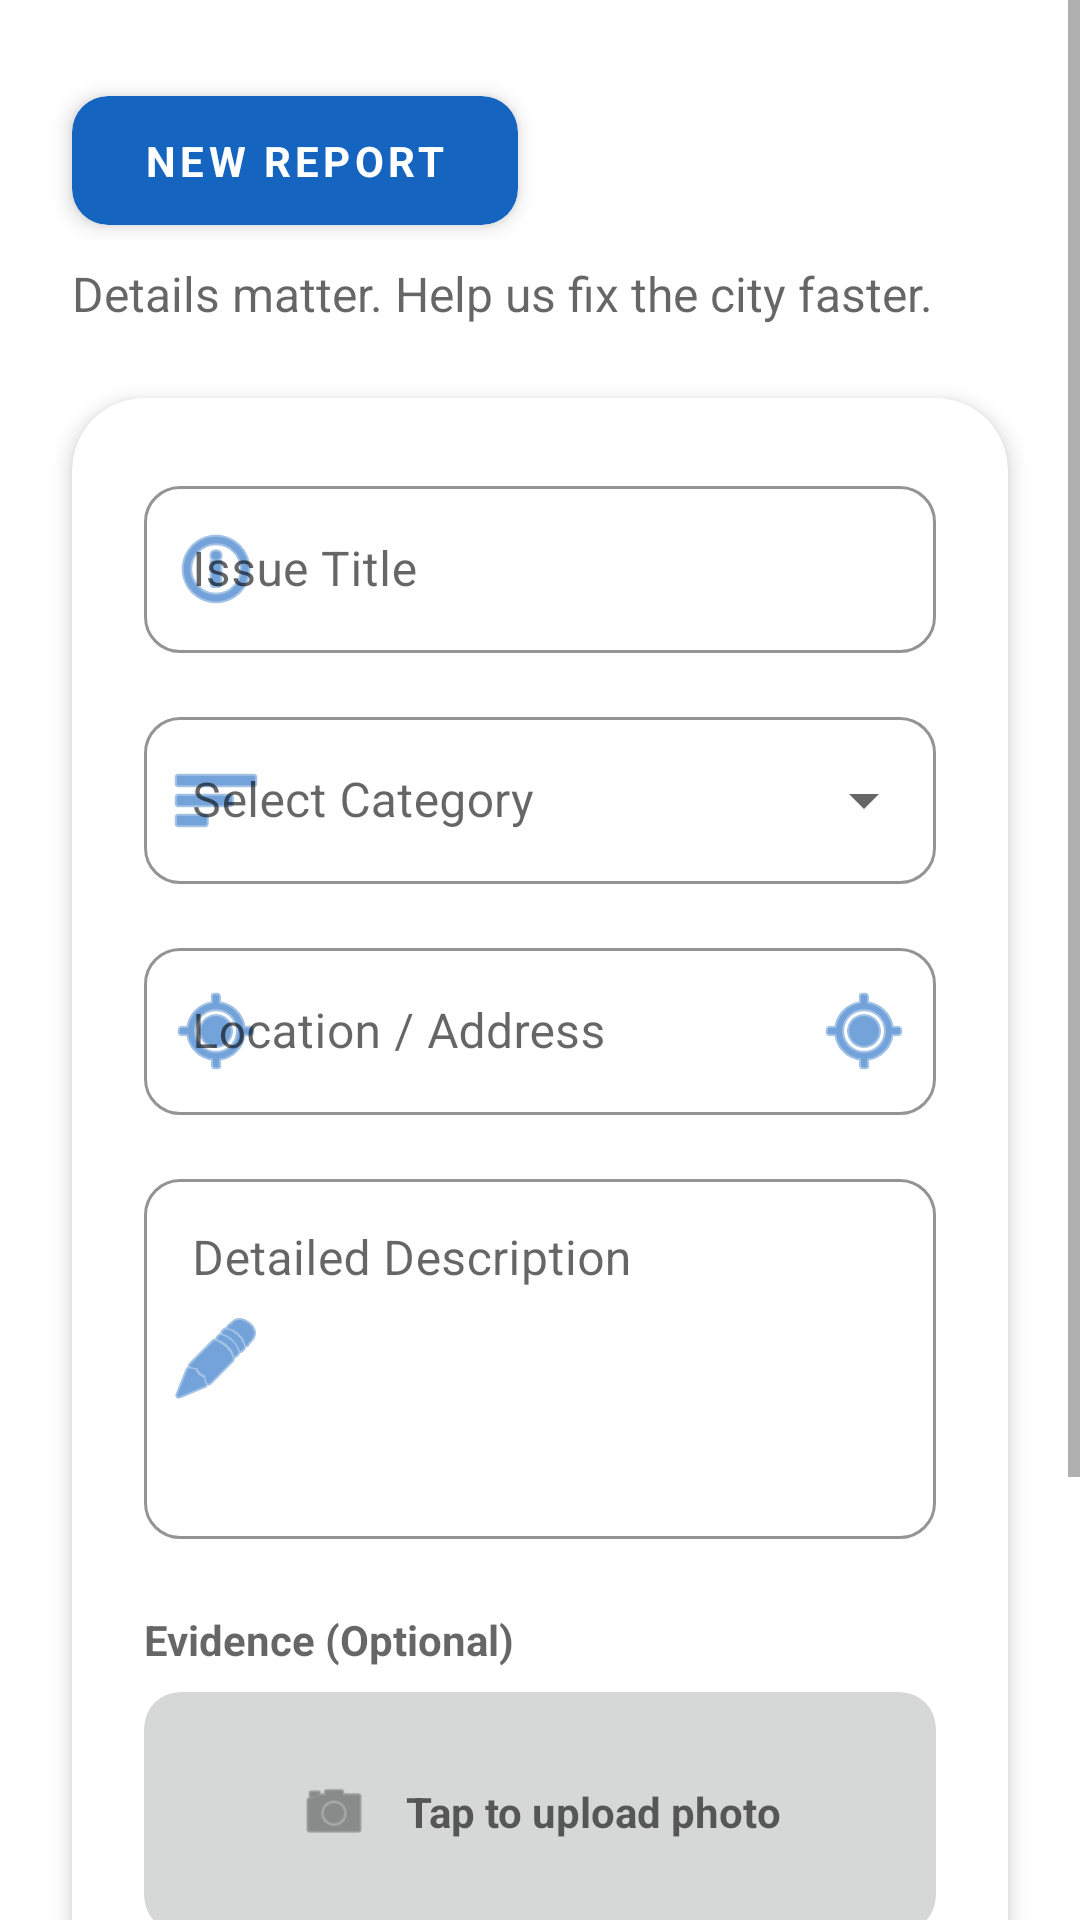

Write the Android layout XML for this screen, with the resource values it uses.
<!-- AndroidManifest.xml: application theme Theme.MaterialComponents.DayNight.NoActionBar -->
<!-- res/layout/fragment_report.xml -->
<?xml version="1.0" encoding="utf-8"?>
<ScrollView xmlns:android="http://schemas.android.com/apk/res/android"
    xmlns:app="http://schemas.android.com/apk/res-auto"
    xmlns:tools="http://schemas.android.com/tools"
    android:id="@+id/mainScrollView"
    android:layout_width="match_parent"
    android:layout_height="match_parent"
    android:background="?android:attr/colorBackground"
    android:fillViewport="true">

    <androidx.constraintlayout.widget.ConstraintLayout
        android:layout_width="match_parent"
        android:layout_height="wrap_content"
        android:paddingBottom="40dp">

        <androidx.cardview.widget.CardView
            android:id="@+id/cvHeader"
            android:layout_width="wrap_content"
            android:layout_height="wrap_content"
            android:layout_marginStart="24dp"
            android:layout_marginTop="32dp"
            app:cardBackgroundColor="#1565C0"
            app:cardCornerRadius="12dp"
            app:cardElevation="4dp"
            app:layout_constraintStart_toStartOf="parent"
            app:layout_constraintTop_toTopOf="parent">

            <TextView
                android:layout_width="wrap_content"
                android:layout_height="wrap_content"
                android:paddingHorizontal="24dp"
                android:paddingVertical="12dp"
                android:text="NEW REPORT"
                android:textColor="#FFFFFF"
                android:letterSpacing="0.1"
                android:textSize="14sp"
                android:textStyle="bold" />
        </androidx.cardview.widget.CardView>

        <TextView
            android:id="@+id/tvSubtitle"
            android:layout_width="0dp"
            android:layout_height="wrap_content"
            android:layout_marginTop="12dp"
            android:layout_marginEnd="24dp"
            android:text="Details matter. Help us fix the city faster."
            android:textColor="?android:attr/textColorSecondary"
            android:textSize="16sp"
            app:layout_constraintEnd_toEndOf="parent"
            app:layout_constraintStart_toStartOf="@+id/cvHeader"
            app:layout_constraintTop_toBottomOf="@+id/cvHeader" />

        <androidx.cardview.widget.CardView
            android:id="@+id/cvFormContainer"
            android:layout_width="match_parent"
            android:layout_height="wrap_content"
            android:layout_marginHorizontal="24dp"
            android:layout_marginTop="24dp"
            app:cardBackgroundColor="?attr/colorSurface"
            app:cardCornerRadius="24dp"
            app:cardElevation="4dp"
            app:layout_constraintTop_toBottomOf="@+id/tvSubtitle">

            <LinearLayout
                android:layout_width="match_parent"
                android:layout_height="wrap_content"
                android:orientation="vertical"
                android:padding="24dp">

                <com.google.android.material.textfield.TextInputLayout
                    android:id="@+id/tilTitle"
                    style="@style/Widget.MaterialComponents.TextInputLayout.OutlinedBox"
                    android:layout_width="match_parent"
                    android:layout_height="wrap_content"
                    android:hint="Issue Title"
                    app:boxCornerRadiusBottomEnd="12dp"
                    app:boxCornerRadiusBottomStart="12dp"
                    app:boxCornerRadiusTopEnd="12dp"
                    app:boxCornerRadiusTopStart="12dp"
                    app:boxStrokeColor="#1565C0"
                    app:startIconDrawable="@android:drawable/ic_menu_info_details"
                    app:startIconTint="#1565C0">

                    <com.google.android.material.textfield.TextInputEditText
                        android:id="@+id/etTitle"
                        android:layout_width="match_parent"
                        android:layout_height="wrap_content"
                        android:textColor="?android:attr/textColorPrimary"
                        android:inputType="textCapSentences"
                        android:maxLines="1" />
                </com.google.android.material.textfield.TextInputLayout>

                <com.google.android.material.textfield.TextInputLayout
                    android:id="@+id/tilCategory"
                    style="@style/Widget.MaterialComponents.TextInputLayout.OutlinedBox.ExposedDropdownMenu"
                    android:layout_width="match_parent"
                    android:layout_height="wrap_content"
                    android:layout_marginTop="16dp"
                    android:hint="Select Category"
                    app:boxCornerRadiusBottomEnd="12dp"
                    app:boxCornerRadiusBottomStart="12dp"
                    app:boxCornerRadiusTopEnd="12dp"
                    app:boxCornerRadiusTopStart="12dp"
                    app:boxStrokeColor="#1565C0"
                    app:startIconDrawable="@android:drawable/ic_menu_sort_by_size"
                    app:startIconTint="#1565C0">

                    <AutoCompleteTextView
                        android:id="@+id/actvCategory"
                        android:layout_width="match_parent"
                        android:layout_height="wrap_content"
                        android:textColor="?android:attr/textColorPrimary"
                        android:inputType="none" />
                </com.google.android.material.textfield.TextInputLayout>

                <com.google.android.material.textfield.TextInputLayout
                    android:id="@+id/tilLocation"
                    style="@style/Widget.MaterialComponents.TextInputLayout.OutlinedBox"
                    android:layout_width="match_parent"
                    android:layout_height="wrap_content"
                    android:layout_marginTop="16dp"
                    android:hint="Location / Address"
                    app:boxCornerRadiusBottomEnd="12dp"
                    app:boxCornerRadiusBottomStart="12dp"
                    app:boxCornerRadiusTopEnd="12dp"
                    app:boxCornerRadiusTopStart="12dp"
                    app:boxStrokeColor="#1565C0"
                    app:startIconDrawable="@android:drawable/ic_menu_mylocation"
                    app:startIconTint="#1565C0"
                    app:endIconMode="custom"
                    app:endIconDrawable="@android:drawable/ic_menu_mylocation"
                    app:endIconTint="#1565C0">

                    <com.google.android.material.textfield.TextInputEditText
                        android:id="@+id/etLocation"
                        android:layout_width="match_parent"
                        android:layout_height="wrap_content"
                        android:textColor="?android:attr/textColorPrimary"
                        android:inputType="textPostalAddress"
                        android:maxLines="1" />
                </com.google.android.material.textfield.TextInputLayout>

                <com.google.android.material.textfield.TextInputLayout
                    android:id="@+id/tilDesc"
                    style="@style/Widget.MaterialComponents.TextInputLayout.OutlinedBox"
                    android:layout_width="match_parent"
                    android:layout_height="wrap_content"
                    android:layout_marginTop="16dp"
                    android:hint="Detailed Description"
                    app:boxCornerRadiusBottomEnd="12dp"
                    app:boxCornerRadiusBottomStart="12dp"
                    app:boxCornerRadiusTopEnd="12dp"
                    app:boxCornerRadiusTopStart="12dp"
                    app:boxStrokeColor="#1565C0"
                    app:startIconDrawable="@android:drawable/ic_menu_edit"
                    app:startIconTint="#1565C0">

                    <com.google.android.material.textfield.TextInputEditText
                        android:id="@+id/etDescription"
                        android:layout_width="match_parent"
                        android:layout_height="120dp"
                        android:textColor="?android:attr/textColorPrimary"
                        android:gravity="top|start"
                        android:inputType="textMultiLine" />
                </com.google.android.material.textfield.TextInputLayout>

                <TextView
                    android:layout_width="wrap_content"
                    android:layout_height="wrap_content"
                    android:layout_marginTop="24dp"
                    android:text="Evidence (Optional)"
                    android:textColor="?android:attr/textColorSecondary"
                    android:textSize="14sp"
                    android:textStyle="bold" />

                <androidx.cardview.widget.CardView
                    android:id="@+id/btnUpload"
                    android:layout_width="match_parent"
                    android:layout_height="80dp"
                    android:layout_marginTop="8dp"
                    android:clickable="true"
                    android:focusable="true"
                    android:foreground="?android:attr/selectableItemBackground"
                    app:cardBackgroundColor="?android:attr/colorButtonNormal"
                    app:cardCornerRadius="12dp"
                    app:cardElevation="0dp">

                    <LinearLayout
                        android:layout_width="match_parent"
                        android:layout_height="match_parent"
                        android:gravity="center"
                        android:orientation="horizontal">

                        <ImageView
                            android:id="@+id/ivUploadPreview"
                            android:layout_width="24dp"
                            android:layout_height="24dp"
                            android:src="@android:drawable/ic_menu_camera"
                            app:tint="?android:attr/textColorSecondary" />

                        <TextView
                            android:id="@+id/tvUploadText"
                            android:layout_width="wrap_content"
                            android:layout_height="wrap_content"
                            android:layout_marginStart="12dp"
                            android:text="Tap to upload photo"
                            android:textColor="?android:attr/textColorSecondary"
                            android:textStyle="bold" />
                    </LinearLayout>
                </androidx.cardview.widget.CardView>

            </LinearLayout>
        </androidx.cardview.widget.CardView>

        <Button
            android:id="@+id/btnSubmit"
            android:layout_width="match_parent"
            android:layout_height="60dp"
            android:layout_marginHorizontal="24dp"
            android:layout_marginTop="32dp"
            android:layout_marginBottom="32dp"
            android:backgroundTint="#1565C0"
            android:text="Submit Report"
            android:textColor="#FFFFFF"
            android:textAllCaps="false"
            android:textSize="18sp"
            android:textStyle="bold"
            app:cornerRadius="16dp"
            app:layout_constraintTop_toBottomOf="@+id/cvFormContainer"
            app:layout_constraintBottom_toBottomOf="parent" />

    </androidx.constraintlayout.widget.ConstraintLayout>
</ScrollView>
<!-- resources referenced by this layout -->
<resources>

</resources>
